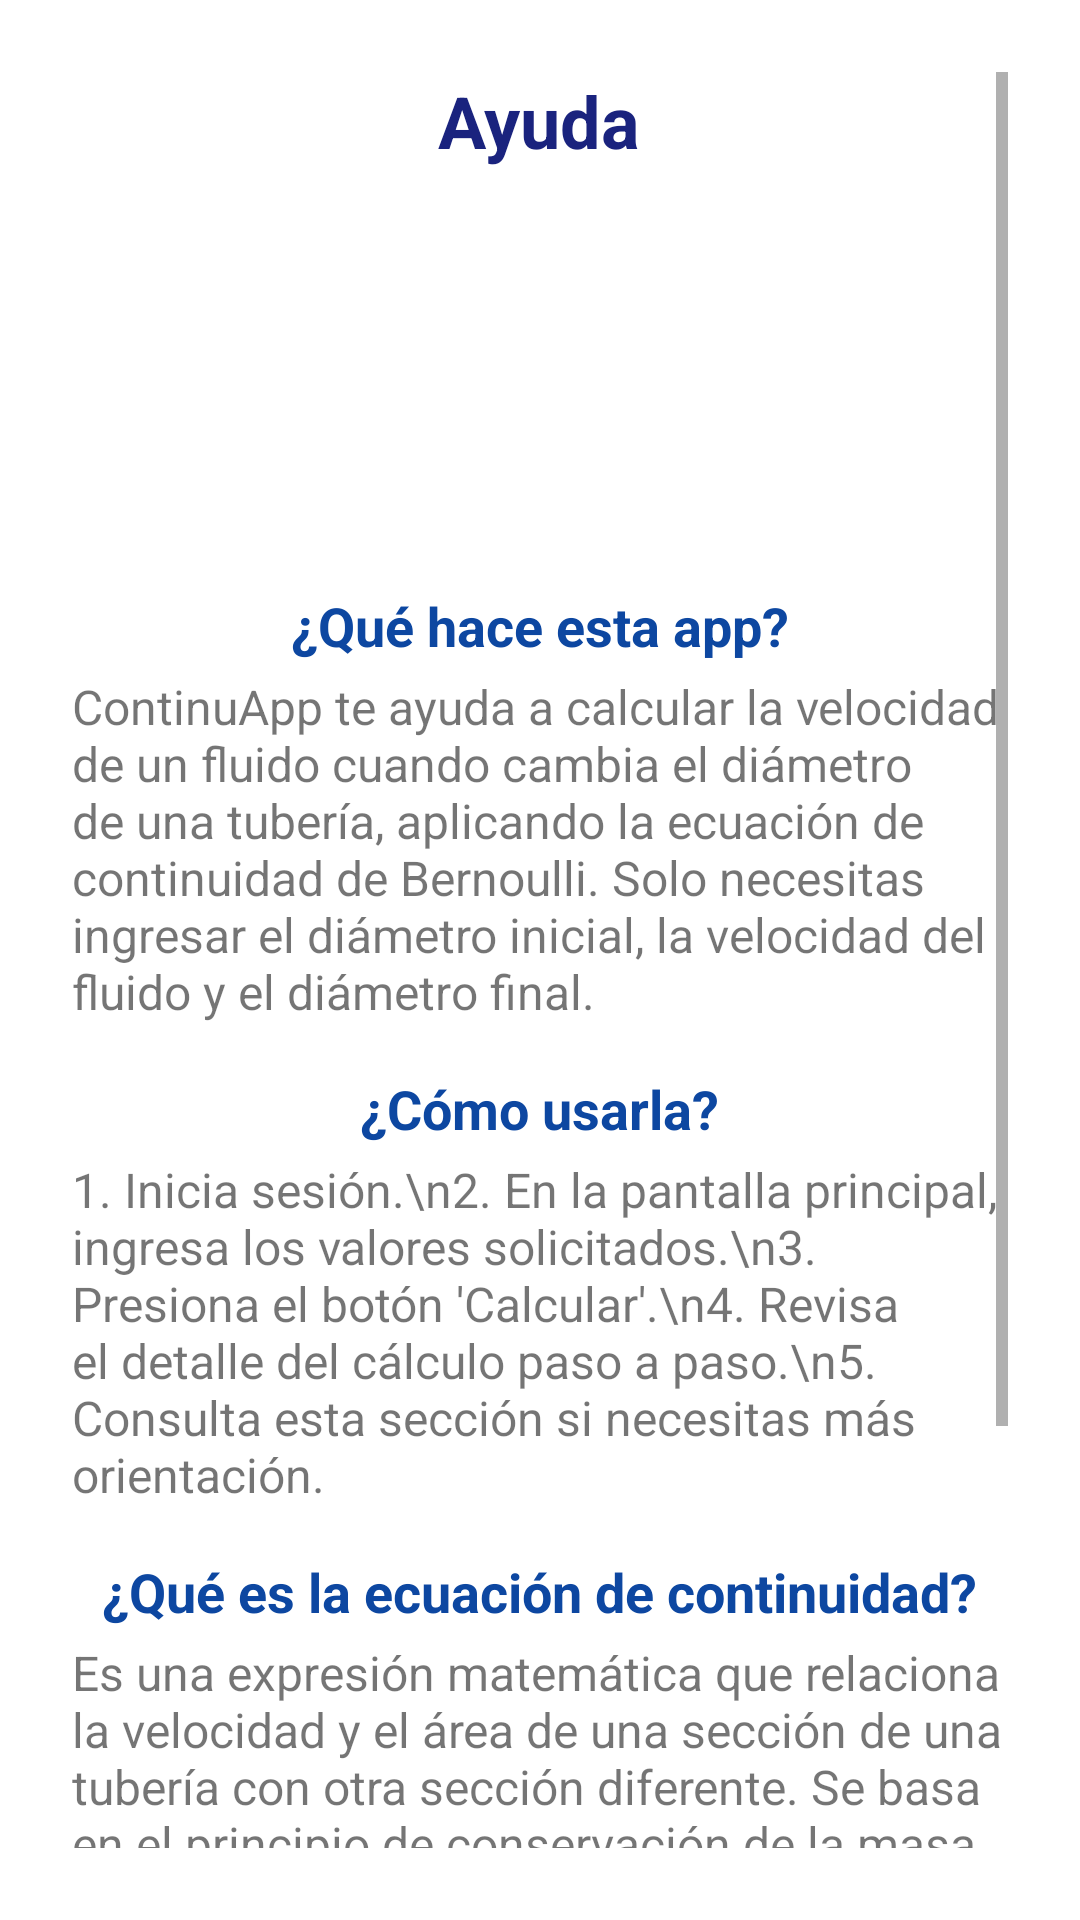

Here is an Android app screen rendered from its layout file. Give the layout XML and the strings, colors and styles it references.
<!-- AndroidManifest.xml: application theme Theme.ContinuiApp -->
<!-- res/layout/activity_ayuda.xml -->
<?xml version="1.0" encoding="utf-8"?>
<ScrollView
    xmlns:android="http://schemas.android.com/apk/res/android"
    android:layout_width="match_parent"
    android:layout_height="match_parent"
    android:background="#FFFFFF"
    android:padding="24dp">

    <LinearLayout
        android:layout_width="match_parent"
        android:layout_height="wrap_content"
        android:orientation="vertical"
        android:gravity="center_horizontal">

        
        <TextView
            android:id="@+id/tvTituloAyuda"
            android:layout_width="wrap_content"
            android:layout_height="wrap_content"
            android:text="Ayuda"
            android:textSize="24sp"
            android:textStyle="bold"
            android:textColor="#1A237E"
            android:layout_marginBottom="16dp" />

        
        <ImageView
            android:layout_width="100dp"
            android:layout_height="100dp"
            android:src="@drawable/ic_help_outline"
            android:layout_marginBottom="24dp" />

        
        <TextView
            android:text="¿Qué hace esta app?"
            android:textSize="18sp"
            android:textStyle="bold"
            android:textColor="#0D47A1"
            android:layout_marginBottom="4dp"
            android:layout_height="wrap_content"
            android:layout_width="wrap_content" />

        <TextView
            android:text="ContinuApp te ayuda a calcular la velocidad de un fluido cuando cambia el diámetro de una tubería, aplicando la ecuación de continuidad de Bernoulli. Solo necesitas ingresar el diámetro inicial, la velocidad del fluido y el diámetro final."
            android:textSize="16sp"
            android:layout_marginBottom="16dp"
            android:layout_height="wrap_content"
            android:layout_width="wrap_content" />

        
        <TextView
            android:text="¿Cómo usarla?"
            android:textSize="18sp"
            android:textStyle="bold"
            android:textColor="#0D47A1"
            android:layout_marginBottom="4dp"
            android:layout_height="wrap_content"
            android:layout_width="wrap_content" />

        <TextView
            android:text="1. Inicia sesión.\n2. En la pantalla principal, ingresa los valores solicitados.\n3. Presiona el botón 'Calcular'.\n4. Revisa el detalle del cálculo paso a paso.\n5. Consulta esta sección si necesitas más orientación."
            android:textSize="16sp"
            android:layout_marginBottom="16dp"
            android:layout_height="wrap_content"
            android:layout_width="wrap_content" />

        
        <TextView
            android:text="¿Qué es la ecuación de continuidad?"
            android:textSize="18sp"
            android:textStyle="bold"
            android:textColor="#0D47A1"
            android:layout_marginBottom="4dp"
            android:layout_height="wrap_content"
            android:layout_width="wrap_content" />

        <TextView
            android:text="Es una expresión matemática que relaciona la velocidad y el área de una sección de una tubería con otra sección diferente. Se basa en el principio de conservación de la masa. La fórmula es: A₁ × V₁ = A₂ × V₂."
            android:textSize="16sp"
            android:layout_marginBottom="16dp"
            android:layout_height="wrap_content"
            android:layout_width="wrap_content" />

        
        <TextView
            android:text="Ejemplo rápido"
            android:textSize="18sp"
            android:textStyle="bold"
            android:textColor="#0D47A1"
            android:layout_marginBottom="4dp"
            android:layout_height="wrap_content"
            android:layout_width="wrap_content" />

        <TextView
            android:text="Si una tubería tiene un diámetro de 10 cm y el fluido se mueve a 2 m/s, y se reduce a 5 cm, la app calculará la nueva velocidad aplicando la fórmula correspondiente."
            android:textSize="16sp"
            android:layout_marginBottom="24dp"
            android:layout_height="wrap_content"
            android:layout_width="wrap_content" />

        
        <Button
            android:id="@+id/btnVolverAyuda"
            android:layout_width="match_parent"
            android:layout_height="wrap_content"
            android:text="Entendido"
            android:backgroundTint="#1E88E5"
            android:textColor="#FFFFFF"
            android:textAllCaps="false" />

    </LinearLayout>
</ScrollView>
<!-- resources referenced by this layout -->
<resources>
  <style name="Theme.ContinuiApp" parent="Theme.MaterialComponents.DayNight.DarkActionBar">
          
          <item name="colorPrimary">@color/purple_500</item>
          <item name="colorPrimaryVariant">@color/purple_700</item>
          <item name="colorOnPrimary">@color/white</item>
          
          <item name="colorSecondary">@color/teal_200</item>
          <item name="colorSecondaryVariant">@color/teal_700</item>
          <item name="colorOnSecondary">@color/black</item>
          
          <item name="android:statusBarColor">?attr/colorPrimaryVariant</item>
          
      </style>
  <!-- not gathered from this repository: default colours our renderer supplied (Android Studio template values) -->
  <color name="purple_500">#FF6200EE</color>
  <color name="purple_700">#FF3700B3</color>
  <color name="teal_200">#FF03DAC5</color>
  <color name="teal_700">#FF018786</color>
  <color name="black">#FF000000</color>
  <color name="white">#FFFFFFFF</color>
</resources>
